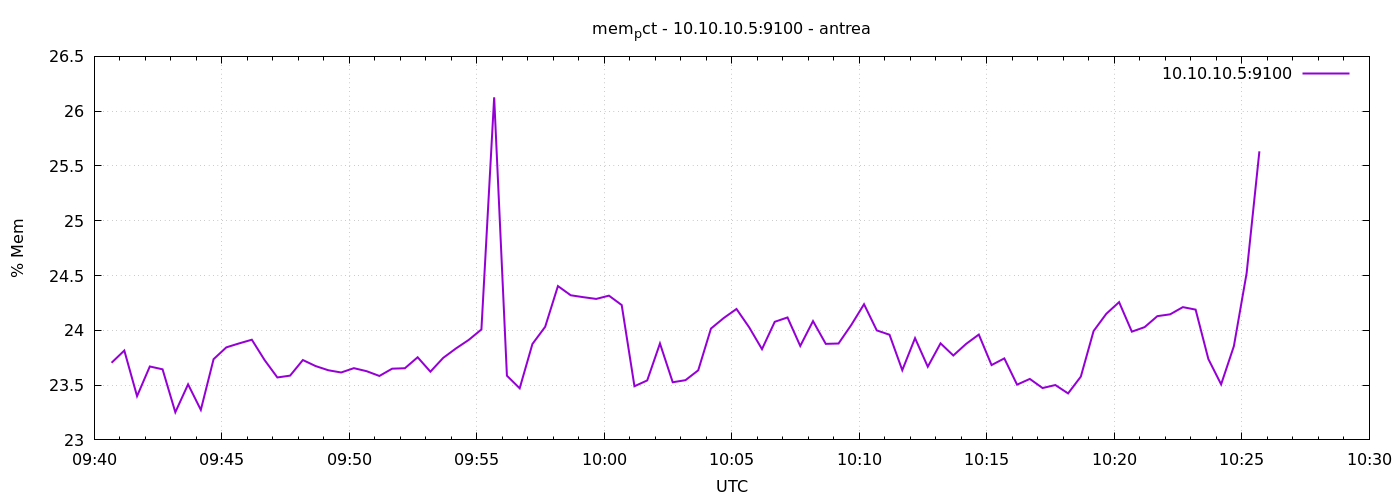

The table this chart was drawn from, first rows:
1777110041	23.70395862323503
1777110071	23.82
1777110101	23.4
1777110131	23.67
1777110161	23.64
1777110191	23.25
1777110221	23.51
1777110251	23.27
1777110281	23.74
1777110311	23.84
1777110341	23.88
1777110371	23.91
1777110401	23.73
1777110431	23.57
1777110461	23.59
1777110491	23.73
1777110521	23.67
1777110551	23.64
1777110581	23.62
1777110611	23.65
1777110641	23.63
1777110671	23.58
1777110701	23.65
1777110731	23.65
1777110761	23.75
1777110791	23.62
1777110821	23.75
1777110851	23.83
1777110881	23.91
1777110911	24.01
1777110941	26.13
1777110971	23.59
1777111001	23.47
1777111031	23.88
1777111061	24.03
1777111091	24.4
1777111121	24.32
1777111151	24.3
1777111181	24.29
1777111211	24.32
1777111241	24.23
1777111271	23.49
1777111301	23.54
1777111331	23.88
1777111361	23.53
1777111391	23.55
1777111421	23.64
1777111451	24.02
1777111481	24.11
1777111511	24.19
1777111541	24.03
1777111571	23.83
1777111601	24.08
1777111631	24.12
1777111661	23.86
1777111691	24.08
1777111721	23.88
1777111751	23.88
1777111781	24.05
1777111811	24.24
1777111841	24
... 30 more rows
